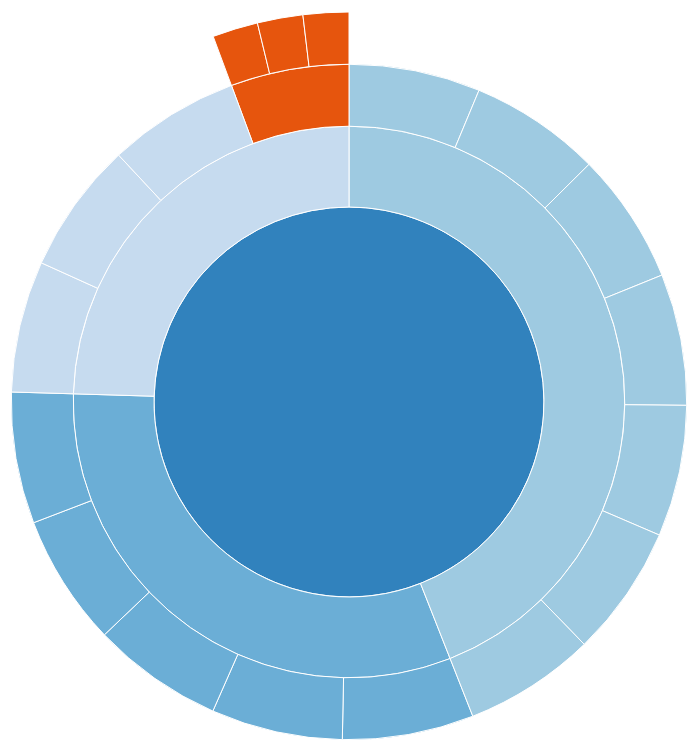
D3 v3 page, settled after 480 driven frames (8 s of simulated time); the page loaded 1 data file(s).



var width = 960,
    height = 800,
    radius = (Math.min(width, height) / 2) - 10;

var formatNumber = d3.format(",d");

var x = d3.scale.linear()
    .range([0, 2 * Math.PI]);

var y = d3.scale.sqrt()
    .range([0, radius]);

var color = d3.scale.category20c();

var partition = d3.layout.partition()
    .value(function(d) { return d.size; });

var arc = d3.svg.arc()
    .startAngle(function(d) { return Math.max(0, Math.min(2 * Math.PI, x(d.x))); })
    .endAngle(function(d) { return Math.max(0, Math.min(2 * Math.PI, x(d.x + d.dx))); })
    .innerRadius(function(d) { return Math.max(0, y(d.y)); })
    .outerRadius(function(d) { return Math.max(0, y(d.y + d.dy)); });

var svg = d3.select("body").append("svg")
    .attr("width", width)
    .attr("height", height)
  .append("g")
    .attr("transform", "translate(" + width / 2 + "," + (height / 2) + ")");

d3.json("data.json", function(error, root) {
  if (error) throw error;

  svg.selectAll("path")
      .data(partition.nodes(root))
    .enter().append("path")
      .attr("d", arc)
      .style("fill", function(d) { return color((d.children ? d : d.parent).name); })
      .on("click", click)
    .append("title")
      .text(function(d) { return d.name + "\n" + formatNumber(d.value); });
    
    /*
    // text paths  
    var field = svg.selectAll("g")
        .data(partition.nodes(root))
    .enter().append("g");

    field.append("path")
        .attr("class", "arc-body");

    field.append("path")
        .attr("id", function(d, i) { return "arc-center-" + i; })
        .attr("class", "arc-center");

    field.append("text")
        .attr("dy", ".35em")
        .attr("dx", ".75em")
        .style("text-anchor", "start")
    .append("textPath")
        .attr("startOffset", "50%")
        .attr("class", "arc-text")
        .attr("xlink:href", function(d, i) { return "#arc-center-" + i; });
        */
});

function click(d) {
  svg.transition()
      .duration(750)
      .tween("scale", function() {
        var xd = d3.interpolate(x.domain(), [d.x, d.x + d.dx]),
            yd = d3.interpolate(y.domain(), [d.y, 1]),
            yr = d3.interpolate(y.range(), [d.y ? 20 : 0, radius]);
        return function(t) { x.domain(xd(t)); y.domain(yd(t)).range(yr(t)); };
      })
    .selectAll("path")
      .attrTween("d", function(d) { return function() { return arc(d); }; });
}

d3.select(self.frameElement).style("height", height + "px");



### data: data.json
{
 "name": "Virto Commerce Platform",
 "children": [
  {
   "name": "Platform Modules",
   "children": [
    "{... 2 keys}",
    "{... 2 keys}",
    "{... 2 keys}",
    "{... 2 keys}",
    "{... 2 keys}"
   ]
  },
  {
   "name": "Commerce Modules",
   "children": [
    "{... 2 keys}",
    "{... 2 keys}",
    "{... 2 keys}",
    "{... 2 keys}",
    "{... 2 keys}",
    "{... 2 keys}",
    "{... 2 keys}"
   ]
  },
  {
   "name": "Custom Modules",
   "children": [
    "{... 2 keys}",
    "{... 2 keys}",
    "{... 2 keys}",
    "{... 2 keys}"
   ]
  }
 ]
}